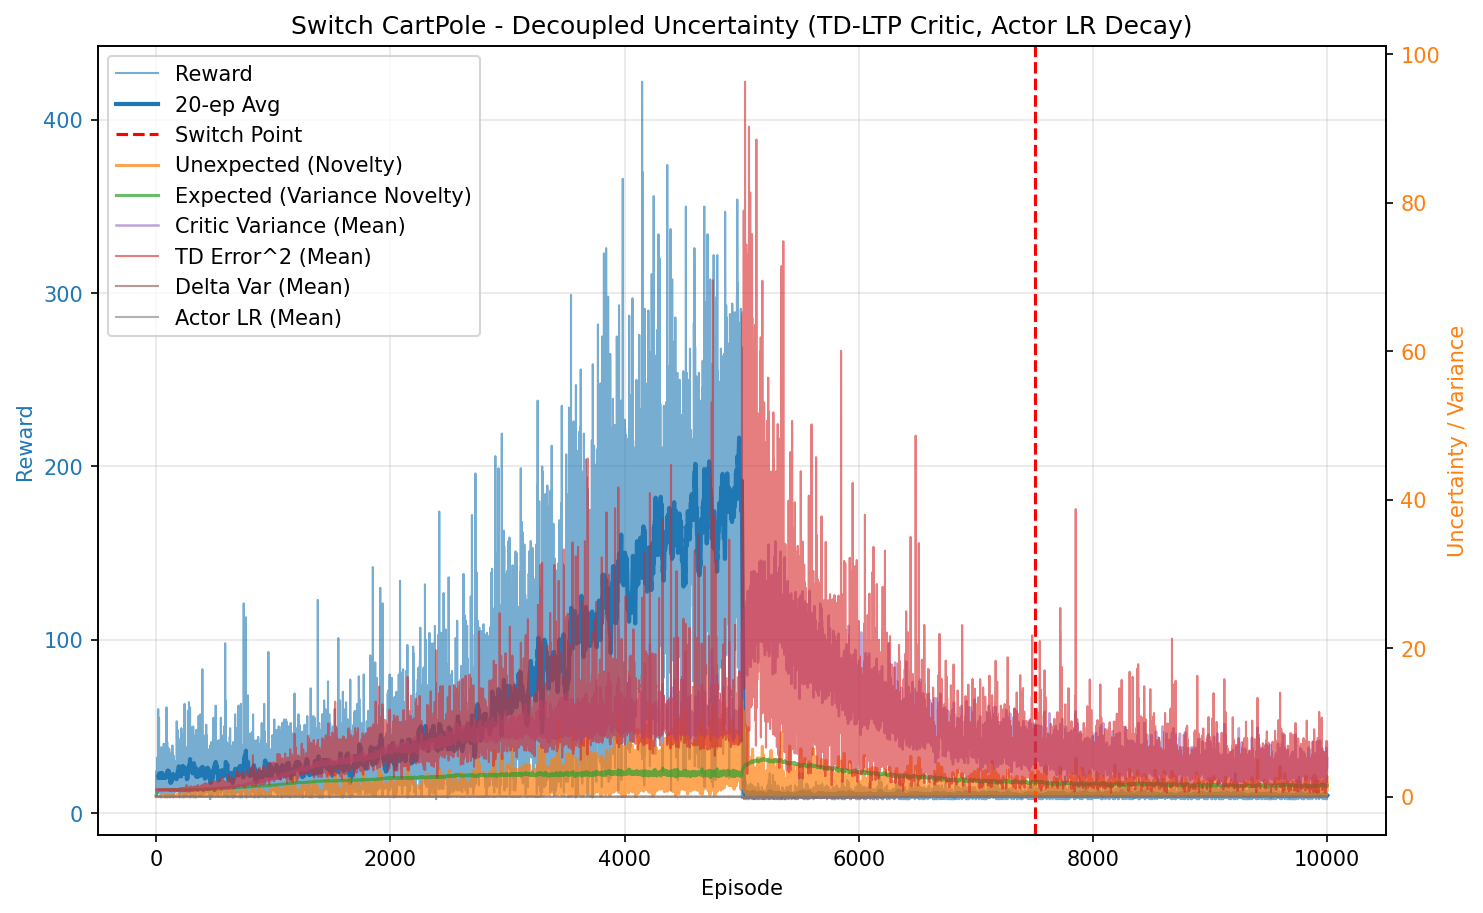

Data behind this chart, as committed beside it:
episode, reward, unexpected_uncertainty, expected_uncertainty, mean_variance, mean_td_error_sq, mean_delta_var, mean_actor_lr, mean_abs_td
0, 24.0, 0.000135, 0.1786, 0.6941, 0.9988, 2.796041251886367e-05, 9.999999999999999e-05, 0.9994
1, 14.0, 5.9377231569065654e-06, 0.2645, 0.6948, 0.9977, 2.773627263291661e-05, 0.0001, 0.9989
2, 15.0, 0.0003749, 0.3442, 0.6958, 0.9975, 2.754142237316472e-05, 0.0001, 0.9987
3, 12.0, 2.5760130689868863e-05, 0.3999, 0.6964, 0.9941, 2.7132608638690486e-05, 0.0001, 0.9971
4, 20.0, 2.9699408633832657e-07, 0.4792, 0.6976, 0.9955, 2.7032535399564474e-05, 0.0001, 0.9977
5, 18.0, 5.3501698262581184e-09, 0.5382, 0.6985, 0.9936, 2.6707690418424868e-05, 0.0001, 0.9967
6, 19.0, 0.003403, 0.5901, 0.6998, 0.9997, 2.7055466472614456e-05, 0.0001, 0.9998
7, 32.0, 0.002487, 0.6581, 0.7011, 0.9962, 2.6496561861478155e-05, 9.999999999999995e-05, 0.9981
8, 11.0, 0.0002136, 0.6769, 0.7024, 0.9819, 2.5017911157563395e-05, 0.0001, 0.9908
9, 17.0, 1.606722821069198e-05, 0.7023, 0.7031, 0.9928, 2.5868869309144357e-05, 0.0001, 0.9963
10, 11.0, 1.3801643940458143e-06, 0.7166, 0.704, 0.9904, 2.55346591934671e-05, 0.0001, 0.995
11, 17.0, 3.1078539253673806e-08, 0.7358, 0.7042, 0.987, 2.5174337187479588e-05, 0.0001, 0.9934
12, 27.0, 0.00735, 0.7606, 0.7058, 0.9954, 2.5639576921465268e-05, 9.999999999999998e-05, 0.9975
13, 15.0, 0.0002586, 0.7718, 0.7062, 0.9865, 2.48305625746466e-05, 0.0001, 0.993
14, 19.0, 3.7268885983350517e-06, 0.784, 0.7087, 0.9831, 2.4098531254198478e-05, 0.0001, 0.9913
15, 23.0, 0.0009492, 0.7959, 0.709, 0.9904, 2.4716415618834445e-05, 0.0001, 0.9948
16, 36.0, 0.0008433, 0.8104, 0.7114, 0.9886, 2.4158461253110246e-05, 9.999999999999994e-05, 0.994
17, 60.0, 0.01005, 0.8261, 0.7142, 0.9872, 2.35726851036728e-05, 0.0001, 0.9933
18, 17.0, 0.0002264, 0.8294, 0.7173, 0.9713, 2.203944759961618e-05, 0.0001, 0.9846
19, 12.0, 1.5555149840662528e-05, 0.8312, 0.7149, 0.9716, 2.228162236885449e-05, 0.0001, 0.985
20, 13.0, 8.551534060803229e-07, 0.833, 0.7152, 0.9629, 2.1525819170207735e-05, 0.0001, 0.9806
21, 16.0, 0.005084, 0.835, 0.7172, 0.9932, 2.3826770584457523e-05, 0.0001, 0.9956
22, 12.0, 0.0003494, 0.8364, 0.7181, 0.9537, 2.0570550543513018e-05, 0.0001, 0.9754
23, 14.0, 1.5365649149784063e-05, 0.8379, 0.7192, 0.9663, 2.1254629863133113e-05, 0.0001, 0.9821
24, 55.0, 0.01308, 0.8431, 0.7231, 0.9834, 2.2027834192483154e-05, 0.0001, 0.9909
25, 30.0, 7.610762896706914e-05, 0.8453, 0.7252, 0.9638, 2.038377235716694e-05, 9.999999999999996e-05, 0.9804
26, 18.0, 1.3710331578245794e-06, 0.8463, 0.725, 0.9569, 1.9683487373584535e-05, 0.0001, 0.9772
27, 12.0, 9.421668119341085e-08, 0.8467, 0.7225, 0.9639, 2.0802687141141084e-05, 0.0001, 0.9802
28, 16.0, 2.6519638144670642e-09, 0.8472, 0.7228, 0.9583, 2.0205457564014815e-05, 0.0001, 0.9778
29, 20.0, 0.01737, 0.8479, 0.7246, 0.9921, 2.272434158080863e-05, 0.0001, 0.9946
30, 15.0, 0.0006112, 0.8485, 0.7264, 0.9488, 1.9156196242675702e-05, 0.0001, 0.9724
31, 17.0, 0.00441, 0.8493, 0.7282, 0.9647, 2.0060842175358003e-05, 0.0001, 0.9806
32, 15.0, 0.0001552, 0.8497, 0.7267, 0.9489, 1.905740232976484e-05, 0.0001, 0.9726
33, 22.0, 0.01477, 0.8508, 0.7315, 0.9818, 2.128354173747753e-05, 0.0001, 0.9885
34, 30.0, 0.00888, 0.8522, 0.7333, 0.9712, 1.9939069961865094e-05, 9.999999999999996e-05, 0.9837
35, 22.0, 0.0232, 0.8526, 0.7299, 0.9768, 2.0793993056744884e-05, 0.0001, 0.9866
36, 23.0, 0.01795, 0.8534, 0.7341, 0.9681, 1.9720897625160742e-05, 0.0001, 0.9818
37, 28.0, 0.008304, 0.8546, 0.7364, 0.9794, 2.018294848532984e-05, 9.999999999999996e-05, 0.9876
38, 37.0, 0.005002, 0.856, 0.7385, 0.9694, 1.9411316079093675e-05, 9.999999999999994e-05, 0.982
39, 9.0, 0.0006714, 0.856, 0.7327, 0.9534, 1.9572810902116324e-05, 0.0001, 0.9724
40, 20.0, 0.01508, 0.8565, 0.7376, 0.9573, 1.8510838477837052e-05, 0.0001, 0.976
41, 15.0, 0.007381, 0.8568, 0.7375, 0.9709, 2.018188797578887e-05, 0.0001, 0.9814
42, 21.0, 6.808034097825823e-05, 0.8576, 0.7419, 0.8975, 1.383990021514561e-05, 0.0001, 0.9444
43, 38.0, 0.08036, 0.8588, 0.7421, 0.9952, 2.0686230851237162e-05, 9.999999999999994e-05, 0.9952
44, 11.0, 0.006903, 0.8589, 0.7399, 0.9051, 1.524127046550273e-05, 0.0001, 0.9473
45, 25.0, 0.016, 0.86, 0.7458, 0.984, 1.994930413256206e-05, 9.999999999999999e-05, 0.9881
46, 17.0, 0.0004067, 0.8603, 0.7435, 0.9381, 1.707995954031174e-05, 0.0001, 0.9645
47, 19.0, 0.04701, 0.8605, 0.7423, 0.984, 2.052292325594678e-05, 0.0001, 0.9873
48, 22.0, 0.007453, 0.8611, 0.7457, 0.9483, 1.6961350939821558e-05, 0.0001, 0.9707
49, 33.0, 0.06912, 0.8623, 0.7496, 0.9719, 1.837416742764045e-05, 9.999999999999995e-05, 0.9823
50, 24.0, 0.0003859, 0.8631, 0.7505, 0.9182, 1.447539909436717e-05, 9.999999999999999e-05, 0.9546
51, 24.0, 0.03739, 0.8634, 0.7476, 0.9759, 1.90983839212306e-05, 9.999999999999999e-05, 0.9835
52, 18.0, 0.0006735, 0.8638, 0.75, 0.9234, 1.5243491287169061e-05, 0.0001, 0.9565
53, 17.0, 1.5166366482215026e-05, 0.8645, 0.7545, 0.8998, 1.3419573780386093e-05, 0.0001, 0.9432
54, 20.0, 1.748563006409422e-07, 0.8652, 0.7541, 0.8968, 1.3913717605328803e-05, 0.0001, 0.9406
55, 16.0, 0.0133, 0.8652, 0.749, 0.9523, 1.7251954885720866e-05, 0.0001, 0.9706
56, 20.0, 0.0003908, 0.8656, 0.7529, 0.9165, 1.4836324032620885e-05, 0.0001, 0.952
57, 24.0, 0.01824, 0.866, 0.7524, 0.9705, 1.8490660041683646e-05, 9.999999999999999e-05, 0.9792
58, 18.0, 0.0313, 0.8664, 0.7546, 0.9612, 1.8680817309403486e-05, 0.0001, 0.9726
59, 13.0, 0.01032, 0.8664, 0.7516, 0.9185, 1.5188026680402471e-05, 0.0001, 0.9511
... 9,940 more rows
